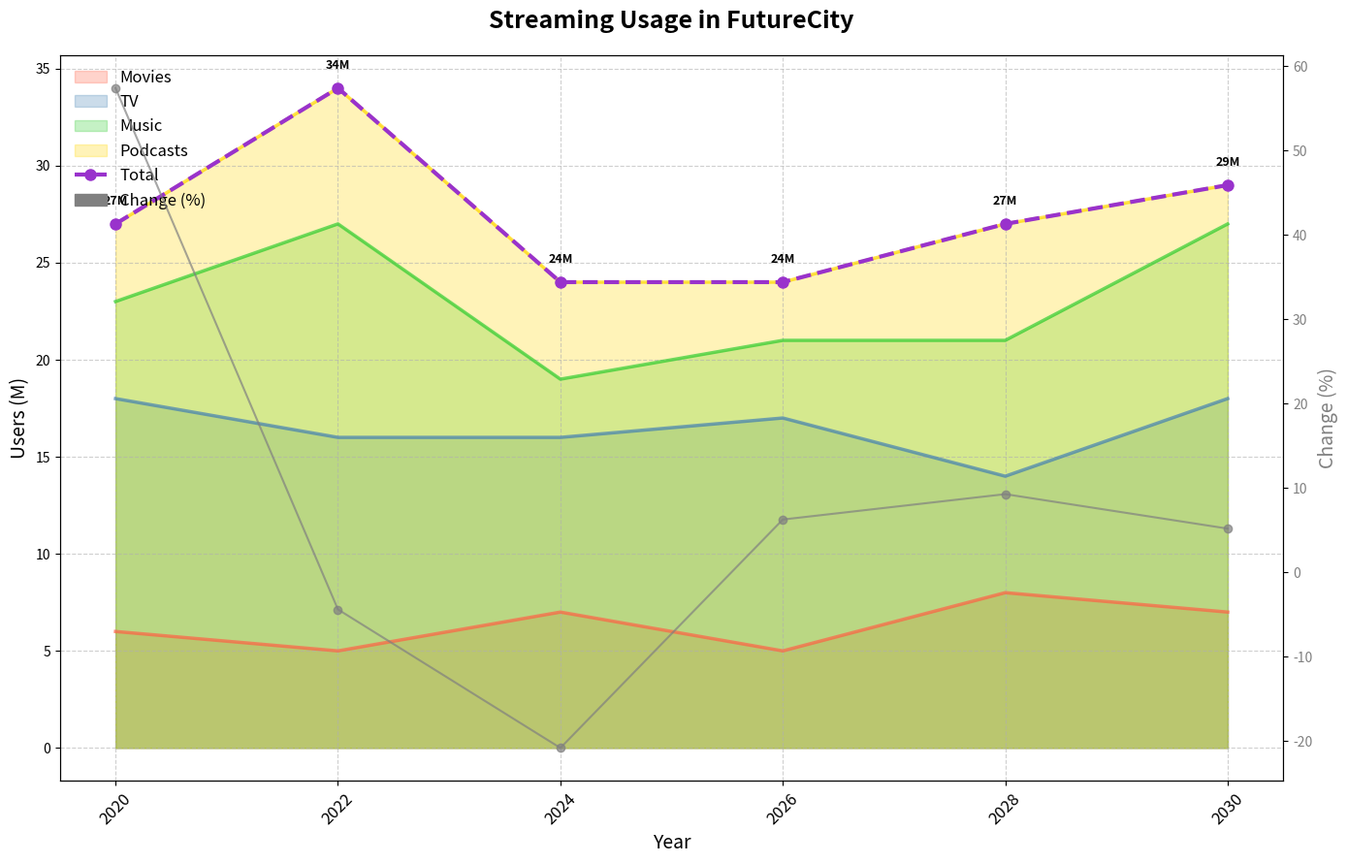

Recreate this plot in Python.
import matplotlib.pyplot as plt
import numpy as np
import matplotlib.patches as mpatches

years = np.array([2020, 2022, 2024, 2026, 2028, 2030])

movies_streaming = np.array([6, 5, 7, 5, 8, 7])
tv_streaming = np.array([12, 11, 9, 12, 6, 11])
music_streaming = np.array([5, 11, 3, 4, 7, 9])
podcast_streaming = np.array([4, 7, 5, 3, 6, 2])

total_streaming = movies_streaming + tv_streaming + music_streaming + podcast_streaming

fig, ax = plt.subplots(figsize=(14, 9))

def gradient_fill(x, y, ax=None, label=None, color='blue', alpha=0.7):
    if ax is None:
        ax = plt.gca()
    line, = ax.plot(x, y, color=color, alpha=alpha, linewidth=2.5)
    ax.fill_between(x, 0, y, color=color, alpha=alpha*0.4, label=label)
    return line

gradient_fill(years, movies_streaming, ax=ax, label='Movies', color='#FF6347')
gradient_fill(years, movies_streaming + tv_streaming, ax=ax, label='TV', color='#4682B4')
gradient_fill(years, movies_streaming + tv_streaming + music_streaming, ax=ax, label='Music', color='#32CD32')
gradient_fill(years, total_streaming, ax=ax, label='Podcasts', color='#FFD700')

ax.plot(years, total_streaming, color='darkorchid', linewidth=3, linestyle='--', marker='o', markersize=8, label='Total')

for i, year in enumerate(years):
    ax.text(year, total_streaming[i] + 1, f'{total_streaming[i]}M', fontsize=9, ha='center', color='black', weight='bold')

ax.set_title('Streaming Usage in FutureCity', fontsize=18, weight='bold', pad=20)
ax.set_xlabel('Year', fontsize=14)
ax.set_ylabel('Users (M)', fontsize=14)

ax.set_xticks(years)
ax.set_xticklabels(years, fontsize=12, rotation=45)
ax.grid(visible=True, linestyle='--', alpha=0.6)

ax2 = ax.twinx()
percentage_change = np.gradient(total_streaming, edge_order=2) / total_streaming * 100
ax2.plot(years, percentage_change, 'o-', color='grey', markersize=6, linestyle='-', label='Change (%)', alpha=0.7)
ax2.set_ylabel('Change (%)', fontsize=14, color='grey')
ax2.tick_params(axis='y', labelcolor='grey')

handles, labels = ax.get_legend_handles_labels()
handles.append(mpatches.Patch(color='grey', label='Change (%)'))
ax.legend(handles=handles, loc='upper left', fontsize=12, frameon=False)

plt.tight_layout()
plt.show()
